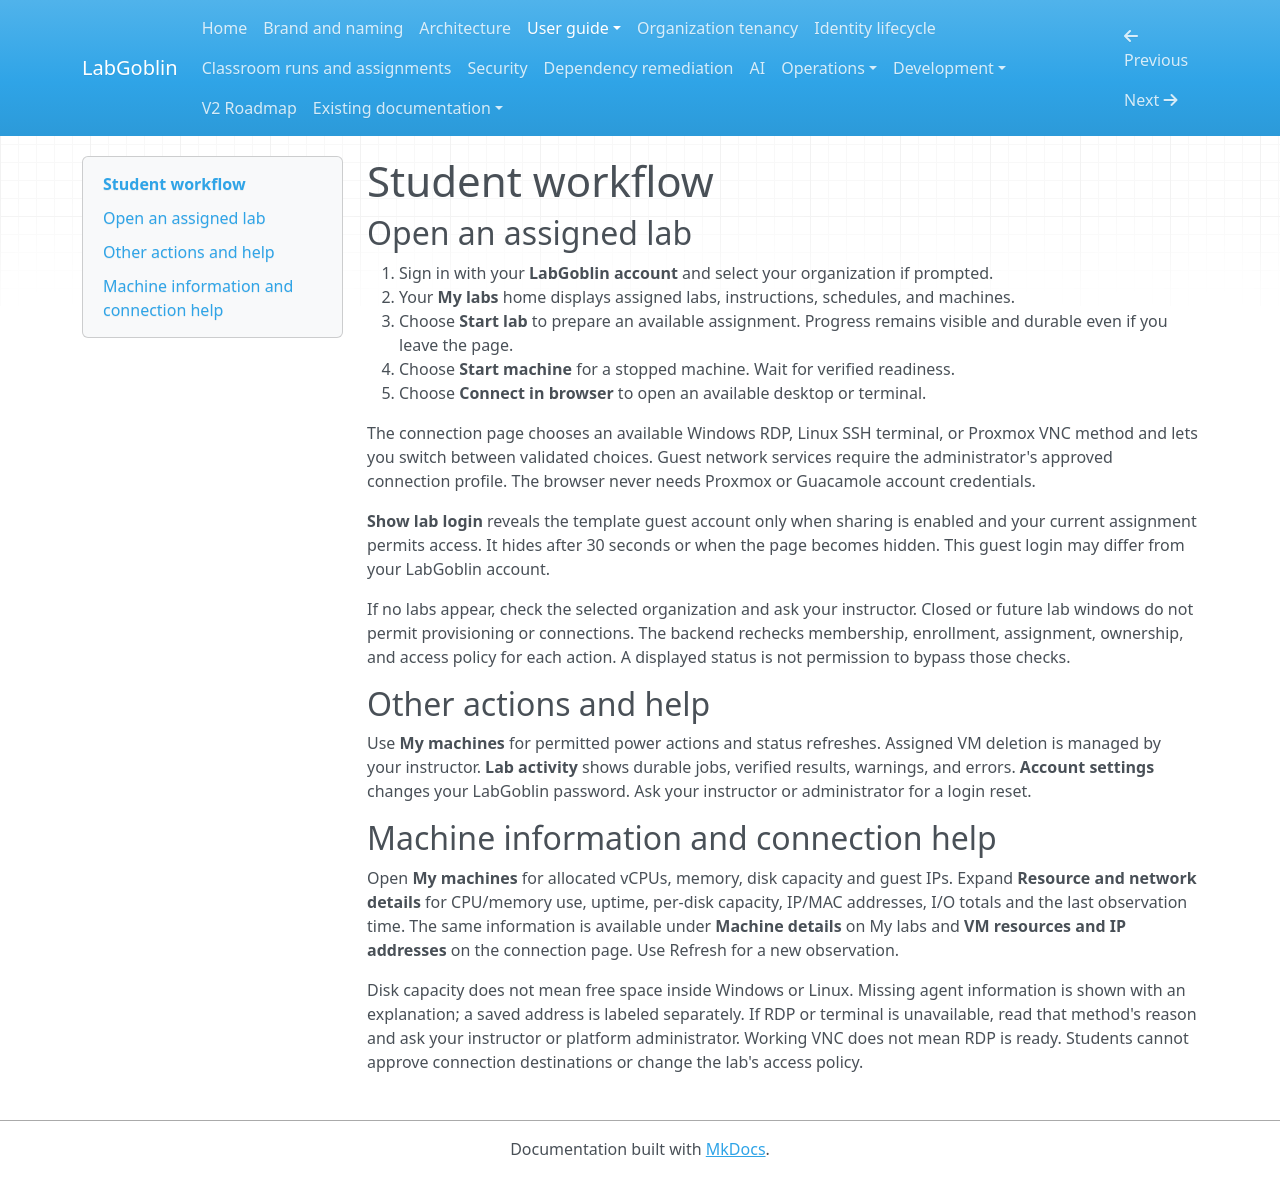

repository: wagnerks1990/LabGoblin · page: user-guide/student-workflow/index.html · generator: mkdocs

# Student workflow

## Open an assigned lab

1. Sign in with your **LabGoblin account** and select your organization if prompted.
2. Your **My labs** home displays assigned labs, instructions, schedules, and machines.
3. Choose **Start lab** to prepare an available assignment. Progress remains visible
   and durable even if you leave the page.
4. Choose **Start machine** for a stopped machine. Wait for verified readiness.
5. Choose **Connect in browser** to open an available desktop or terminal.

The connection page chooses an available Windows RDP, Linux SSH terminal, or
Proxmox VNC method and lets you switch between validated choices. Guest network
services require the administrator's approved connection profile. The browser
never needs Proxmox or Guacamole account credentials.

**Show lab login** reveals the template guest account only when sharing is enabled
and your current assignment permits access. It hides after 30 seconds or when
the page becomes hidden. This guest login may differ from your LabGoblin account.

If no labs appear, check the selected organization and ask your instructor.
Closed or future lab windows do not permit provisioning or connections. The
backend rechecks membership, enrollment, assignment, ownership, and access policy
for each action. A displayed status is not permission to bypass those checks.

## Other actions and help

Use **My machines** for permitted power actions and status refreshes. Assigned
VM deletion is managed by your instructor. **Lab activity** shows durable jobs,
verified results, warnings, and errors. **Account settings** changes your
LabGoblin password. Ask your instructor or administrator for a login reset.

## Machine information and connection help

Open **My machines** for allocated vCPUs, memory, disk capacity and guest IPs.
Expand **Resource and network details** for CPU/memory use, uptime, per-disk
capacity, IP/MAC addresses, I/O totals and the last observation time. The same
information is available under **Machine details** on My labs and **VM resources
and IP addresses** on the connection page. Use Refresh for a new observation.

Disk capacity does not mean free space inside Windows or Linux. Missing agent
information is shown with an explanation; a saved address is labeled separately.
If RDP or terminal is unavailable, read that method's reason and ask your
instructor or platform administrator. Working VNC does not mean RDP is ready.
Students cannot approve connection destinations or change the lab's access policy.
